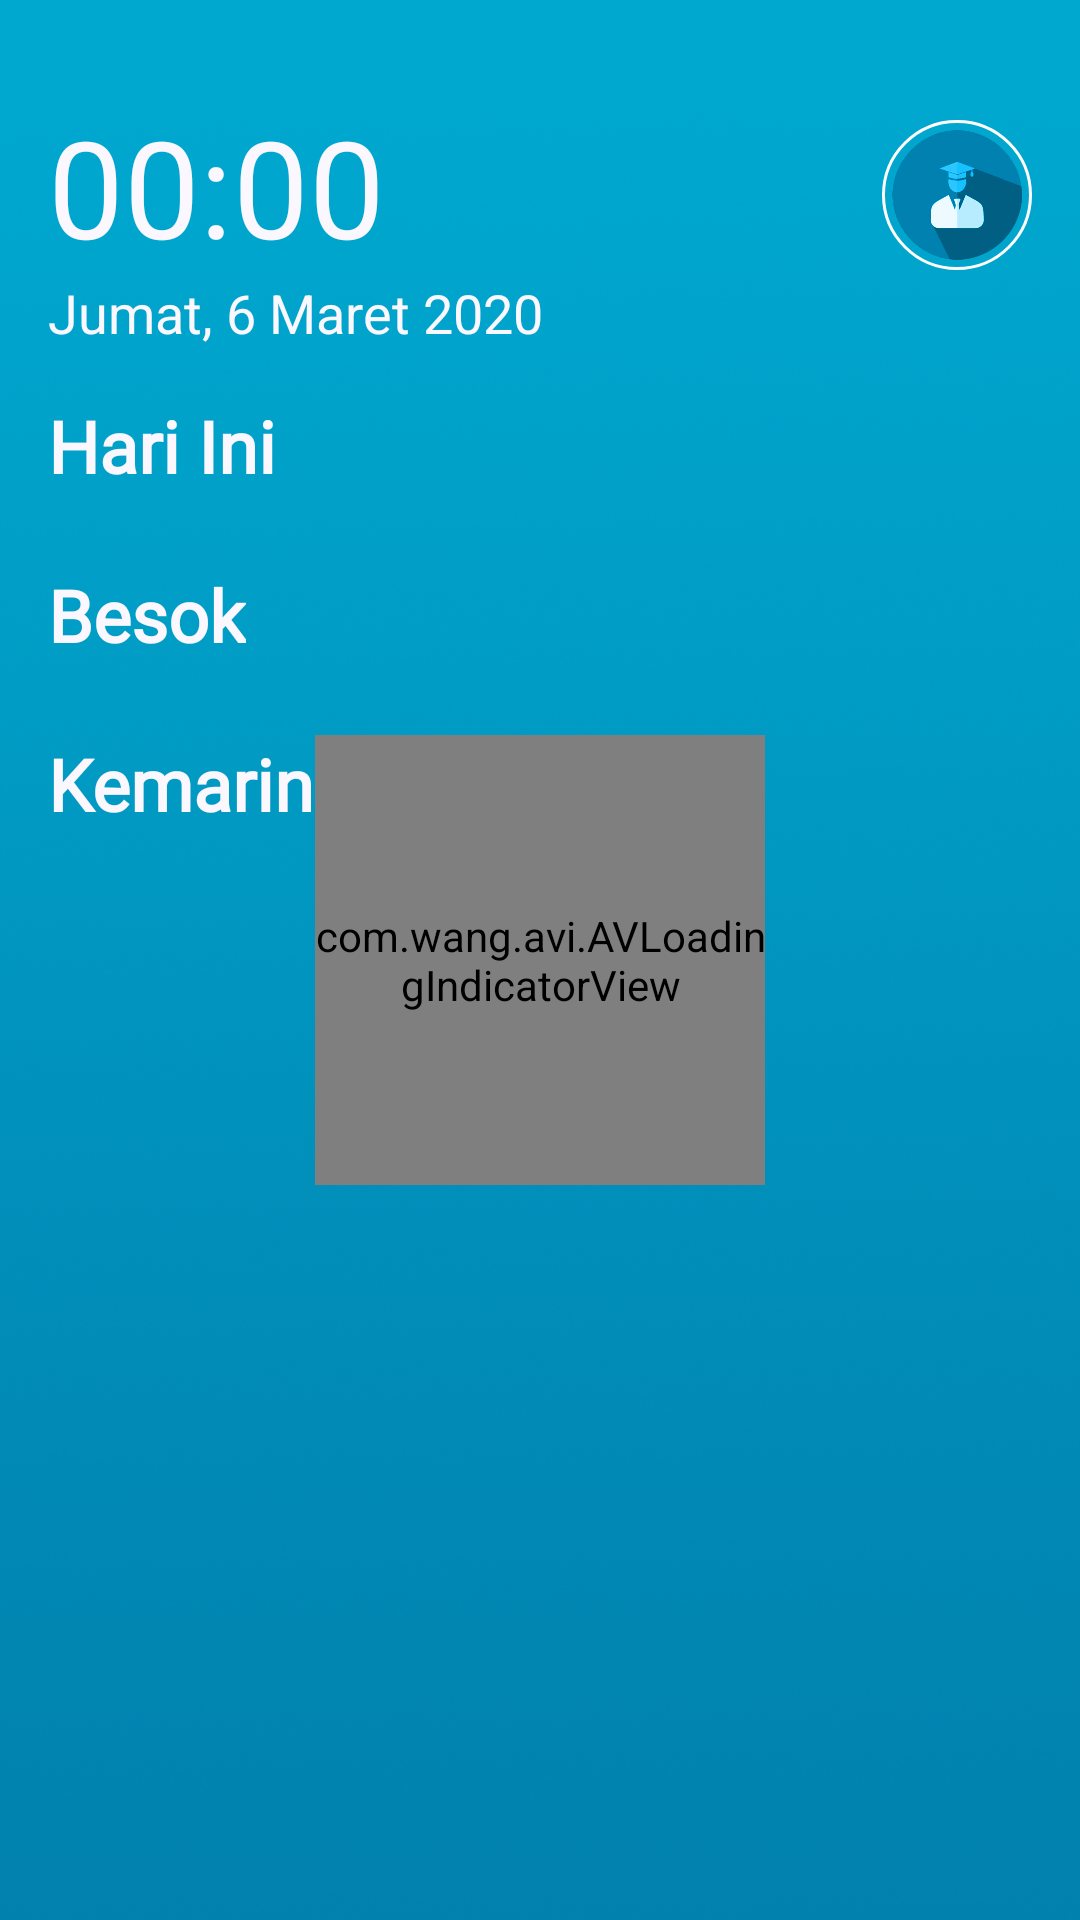

The Android layout XML behind this screen, and the referenced resources:
<!-- AndroidManifest.xml: application theme AppTheme -->
<!-- res/layout/activity_main.xml -->
<?xml version="1.0" encoding="utf-8"?>
<androidx.constraintlayout.widget.ConstraintLayout xmlns:android="http://schemas.android.com/apk/res/android"
    xmlns:app="http://schemas.android.com/apk/res-auto"
    xmlns:tools="http://schemas.android.com/tools"
    android:layout_width="match_parent"
    android:layout_height="match_parent"
    android:background="@drawable/main_background"
    tools:context=".activity.MainActivity">

    <ImageView
        android:id="@+id/profile_btn"
        android:layout_width="50dp"
        android:layout_height="50dp"
        android:layout_marginTop="8dp"
        android:layout_marginEnd="16dp"
        android:background="@drawable/profil_shape"
        app:layout_constraintEnd_toEndOf="parent"
        app:layout_constraintTop_toTopOf="@+id/header_text"
        app:srcCompat="@drawable/profile" />

    <TextView
        android:id="@+id/header_text"
        android:layout_width="wrap_content"
        android:layout_height="wrap_content"
        android:layout_marginStart="16dp"
        android:layout_marginTop="32dp"
        android:fontFamily="sans-serif"
        android:text="00:00"
        android:textColor="@color/fontColor"
        android:textSize="45sp"
        app:layout_constraintStart_toStartOf="parent"
        app:layout_constraintTop_toTopOf="parent" />

    <TextView
        android:id="@+id/sub_text"
        android:layout_width="wrap_content"
        android:layout_height="wrap_content"
        android:layout_marginStart="16dp"
        android:fontFamily="sans-serif"
        android:text="Jumat, 6 Maret 2020"
        android:textColor="@color/fontColor"
        android:textSize="18sp"
        app:layout_constraintStart_toStartOf="parent"
        app:layout_constraintTop_toBottomOf="@+id/header_text" />

    <androidx.core.widget.NestedScrollView
        android:layout_width="0dp"
        android:layout_height="0dp"
        android:layout_marginTop="16dp"
        android:fillViewport="true"
        app:layout_constraintBottom_toBottomOf="parent"
        app:layout_constraintEnd_toEndOf="parent"
        app:layout_constraintStart_toStartOf="parent"
        app:layout_constraintTop_toBottomOf="@+id/sub_text">

        <LinearLayout
            android:layout_width="match_parent"
            android:layout_height="wrap_content"
            android:orientation="vertical">

            <LinearLayout
                android:id="@+id/today_jadwal"
                android:layout_width="match_parent"
                android:layout_height="wrap_content"
                android:orientation="vertical">

                <TextView
                    android:id="@+id/today_text"
                    android:layout_width="wrap_content"
                    android:layout_height="wrap_content"
                    android:layout_marginStart="16dp"
                    android:fontFamily="@font/cresta_medium"
                    android:text="Hari Ini"
                    android:textColor="@color/fontColor"
                    android:textSize="24sp"
                    android:textStyle="bold" />

                <androidx.recyclerview.widget.RecyclerView
                    android:id="@+id/today_jadwal_list"
                    android:layout_width="match_parent"
                    android:layout_height="wrap_content"
                    android:layout_marginTop="8dp"
                    android:paddingStart="8dp"
                    android:paddingEnd="8dp"
                    tools:itemCount="2"
                    tools:listitem="@layout/row_jadwal" />
            </LinearLayout>

            <LinearLayout
                android:id="@+id/tommorow_jadwal"
                android:layout_width="match_parent"
                android:layout_height="wrap_content"
                android:layout_marginTop="16dp"
                android:orientation="vertical">

                <TextView
                    android:id="@+id/tommorow_text"
                    android:layout_width="wrap_content"
                    android:layout_height="wrap_content"
                    android:layout_marginStart="16dp"
                    android:fontFamily="@font/cresta_medium"
                    android:text="Besok"
                    android:textColor="@color/fontColor"
                    android:textSize="24sp"
                    android:textStyle="bold" />

                <androidx.recyclerview.widget.RecyclerView
                    android:id="@+id/tommorow_jadwal_list"
                    android:layout_width="match_parent"
                    android:layout_height="wrap_content"
                    android:layout_marginTop="8dp"
                    android:paddingStart="8dp"
                    android:paddingEnd="8dp"
                    tools:itemCount="2"
                    tools:listitem="@layout/row_jadwal" />
            </LinearLayout>

            <LinearLayout
                android:id="@+id/yesterday_jadwal"
                android:layout_width="match_parent"
                android:layout_height="wrap_content"
                android:layout_marginTop="16dp"
                android:orientation="vertical">

                <TextView
                    android:id="@+id/yesterday_text"
                    android:layout_width="wrap_content"
                    android:layout_height="wrap_content"
                    android:layout_marginStart="16dp"
                    android:fontFamily="@font/cresta_medium"
                    android:text="Kemarin"
                    android:textColor="@color/fontColor"
                    android:textSize="24sp"
                    android:textStyle="bold" />

                <androidx.recyclerview.widget.RecyclerView
                    android:id="@+id/yesterday_jadwal_list"
                    android:layout_width="match_parent"
                    android:layout_height="wrap_content"
                    android:layout_marginTop="8dp"
                    android:paddingStart="8dp"
                    android:paddingEnd="8dp"
                    tools:itemCount="2"
                    tools:listitem="@layout/row_jadwal" />
            </LinearLayout>

        </LinearLayout>
    </androidx.core.widget.NestedScrollView>

    <com.wang.avi.AVLoadingIndicatorView
        android:id="@+id/jadwal_progress"
        style="@style/AVLoadingIndicatorView"
        android:layout_width="150dp"
        android:layout_height="150dp"
        app:indicatorName="BallClipRotatePulseIndicator"
        app:layout_constraintEnd_toEndOf="parent"
        app:layout_constraintStart_toStartOf="parent"
        app:layout_constraintTop_toTopOf="parent"
        app:layout_constraintBottom_toBottomOf="parent" />

</androidx.constraintlayout.widget.ConstraintLayout>
<!-- res/layout/row_jadwal.xml (included above) -->
<?xml version="1.0" encoding="utf-8"?>
<androidx.constraintlayout.widget.ConstraintLayout xmlns:android="http://schemas.android.com/apk/res/android"
    xmlns:app="http://schemas.android.com/apk/res-auto"
    xmlns:tools="http://schemas.android.com/tools"
    android:layout_width="match_parent"
    android:layout_height="wrap_content">

    <TextView
        android:id="@+id/jadwal_name"
        android:layout_width="wrap_content"
        android:layout_height="wrap_content"
        android:layout_marginStart="4dp"
        android:fontFamily="@font/cresta_medium"
        android:paddingBottom="8dp"
        android:text="Nama makul"
        android:textColor="@color/fontColor"
        android:textSize="18sp"
        app:layout_constraintStart_toStartOf="@+id/jadwal_time"
        app:layout_constraintTop_toBottomOf="@+id/jadwal_time" />

    <TextView
        android:id="@+id/jadwal_time"
        android:layout_width="wrap_content"
        android:layout_height="wrap_content"
        android:layout_marginStart="8dp"
        android:layout_marginTop="8dp"
        android:background="@drawable/main_rounded"
        android:fontFamily="sans-serif"
        android:text="Hari, Jam:Menit"
        android:textColor="@color/fontColor"
        android:textSize="14sp"
        app:layout_constraintStart_toEndOf="@+id/line_image"
        app:layout_constraintTop_toTopOf="parent" />

    <TextView
        android:id="@+id/jadwal_ruangan"
        android:layout_width="wrap_content"
        android:layout_height="wrap_content"
        android:layout_marginStart="8dp"
        android:background="@drawable/secondary_rounded"
        android:fontFamily="sans-serif"
        android:text="Ruangan"
        android:textColor="@color/fontColor"
        android:textSize="14sp"
        app:layout_constraintBottom_toBottomOf="@+id/jadwal_time"
        app:layout_constraintStart_toEndOf="@+id/jadwal_time"
        app:layout_constraintTop_toTopOf="@+id/jadwal_time" />

    <ImageView
        android:id="@+id/line_image"
        android:layout_width="wrap_content"
        android:layout_height="0dp"
        android:tint="#FFFFFF"
        app:layout_constraintBottom_toBottomOf="parent"
        app:layout_constraintStart_toStartOf="parent"
        app:layout_constraintTop_toTopOf="parent"
        app:srcCompat="@drawable/line" />

    <ImageView
        android:id="@+id/dot_indicator"
        android:layout_width="20dp"
        android:layout_height="20dp"
        app:layout_constraintBottom_toTopOf="@+id/placeholder_middle"
        app:layout_constraintEnd_toEndOf="@+id/line_image"
        app:layout_constraintStart_toStartOf="@+id/line_image"
        app:srcCompat="@drawable/ring" />

    <TextView
        android:id="@+id/time_estimate"
        android:layout_width="0dp"
        android:layout_height="wrap_content"
        android:text="10 min"
        android:textAlignment="center"
        android:textColor="@color/fontColor"
        android:textSize="10sp"
        app:layout_constraintEnd_toEndOf="@+id/line_image"
        app:layout_constraintStart_toStartOf="@+id/line_image"
        app:layout_constraintTop_toBottomOf="@+id/placeholder_middle" />

    <TextView
        android:id="@+id/placeholder_middle"
        android:layout_width="1dp"
        android:layout_height="1dp"
        app:layout_constraintBottom_toBottomOf="@+id/jadwal_name"
        app:layout_constraintEnd_toEndOf="@+id/line_image"
        app:layout_constraintStart_toStartOf="@+id/line_image"
        app:layout_constraintTop_toTopOf="@+id/jadwal_time"
        app:layout_constraintVertical_bias="0.49" />
</androidx.constraintlayout.widget.ConstraintLayout>
<!-- resources referenced by this layout -->
<resources>
  <color name="fontColor">#faf7ff</color>
  <!-- drawable line: png bitmap (drawable, 2787 bytes) -->
  <!-- drawable main_background: png bitmap (drawable, 390464 bytes) -->
  <!-- drawable main_rounded (drawable) -->
  <?xml version="1.0" encoding="utf-8"?>
  <shape xmlns:android="http://schemas.android.com/apk/res/android">
      <solid android:color="@color/rounded1" />
      <corners android:radius="15dp" />
      <padding
          android:bottom="6dp"
          android:left="10dp"
          android:right="10dp"
          android:top="5dp" />
  </shape>
  <!-- drawable profil_shape (drawable) -->
  <?xml version="1.0" encoding="utf-8"?>
  <shape xmlns:android="http://schemas.android.com/apk/res/android" >
  
  
      <stroke
          android:width="1dp"
          android:color="#FFFFFF" />
  
      <padding
          android:left="3dp"
          android:right="3dp"
          android:bottom="3dp"
          android:top="3dp" />
  
      <corners android:radius="125dp" />
  </shape>
  <!-- drawable profile: png bitmap (drawable, 73897 bytes) -->
  <!-- drawable ring: png bitmap (drawable, 2076 bytes) -->
  <!-- drawable secondary_rounded (drawable) -->
  <?xml version="1.0" encoding="utf-8"?>
  <shape xmlns:android="http://schemas.android.com/apk/res/android">
      <solid android:color="@color/rounded2" />
      <corners android:radius="15dp" />
      <padding
          android:bottom="6dp"
          android:left="10dp"
          android:right="10dp"
          android:top="5dp" />
  </shape>
  <style name="AppTheme" parent="Theme.MaterialComponents.NoActionBar">
          
          <item name="colorPrimary">@color/colorPrimary</item>
          <item name="colorPrimaryDark">@color/colorPrimaryDark</item>
          <item name="colorAccent">@color/colorAccent</item>
          <item name="android:navigationBarColor">@color/colorPrimaryDark</item>
      </style>
  <color name="rounded1">#32a6cb</color>
  <color name="rounded2">#0082a6</color>
  <color name="colorPrimary">#00a8cf</color>
  <color name="colorPrimaryDark">#0181ae</color>
  <color name="colorAccent">#32b1d2</color>
</resources>
